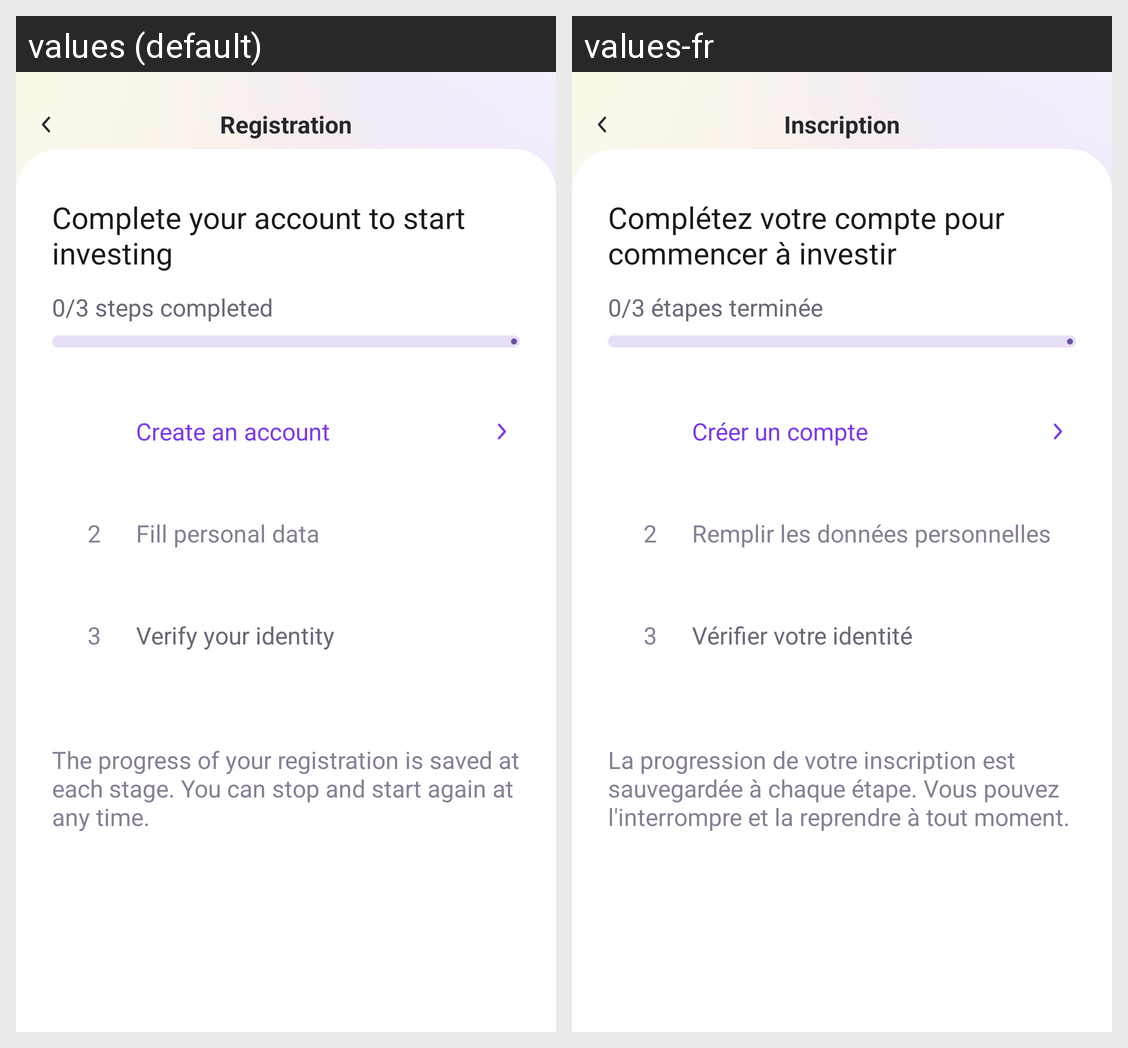

Here is an Android app screen in its default locale and in the app's own translations. Write out the translated-string differences for the strings that appear on this screen.
Android screen res/layout/fragment_complete_portfolio.xml rendered under 2 locales, left to right: values (default), values-fr. Device: Nexus 5 (rendered at 1080×1920; each locale shown at half size, 540×960, under a caption strip naming it); theme Theme.Lyber.
Strings drawn on this screen, with the default value and each locale's value (text and hints the layout hard-codes, and strings that could not be matched under every locale, appear in the picture but are not listed):

registration
  values: Registration
  values-fr: Inscription

complete_acc_to_start_investing
  values: Complete your account to start investing
  values-fr: Complétez votre compte pour commencer à investir

_0_3_step_completed
  values: 0/3 steps completed
  values-fr: 0/3 étapes terminée

create_an_account
  values: Create an account
  values-fr: Créer un compte

_2
  values: 2
  values-fr: 2

fill_personal_data
  values: Fill personal data
  values-fr: Remplir les données personnelles

_3
  values: 3
  values-fr: 3

verify_your_identity
  values: Verify your identity
  values-fr: Vérifier votre identité

progress_registration_saved_each_stage
  values: The progress of your registration is saved at each stage. You can stop and start again at any time.
  values-fr: La progression de votre inscription est sauvegardée à chaque étape. Vous pouvez l'interrompre et la reprendre à tout moment.
